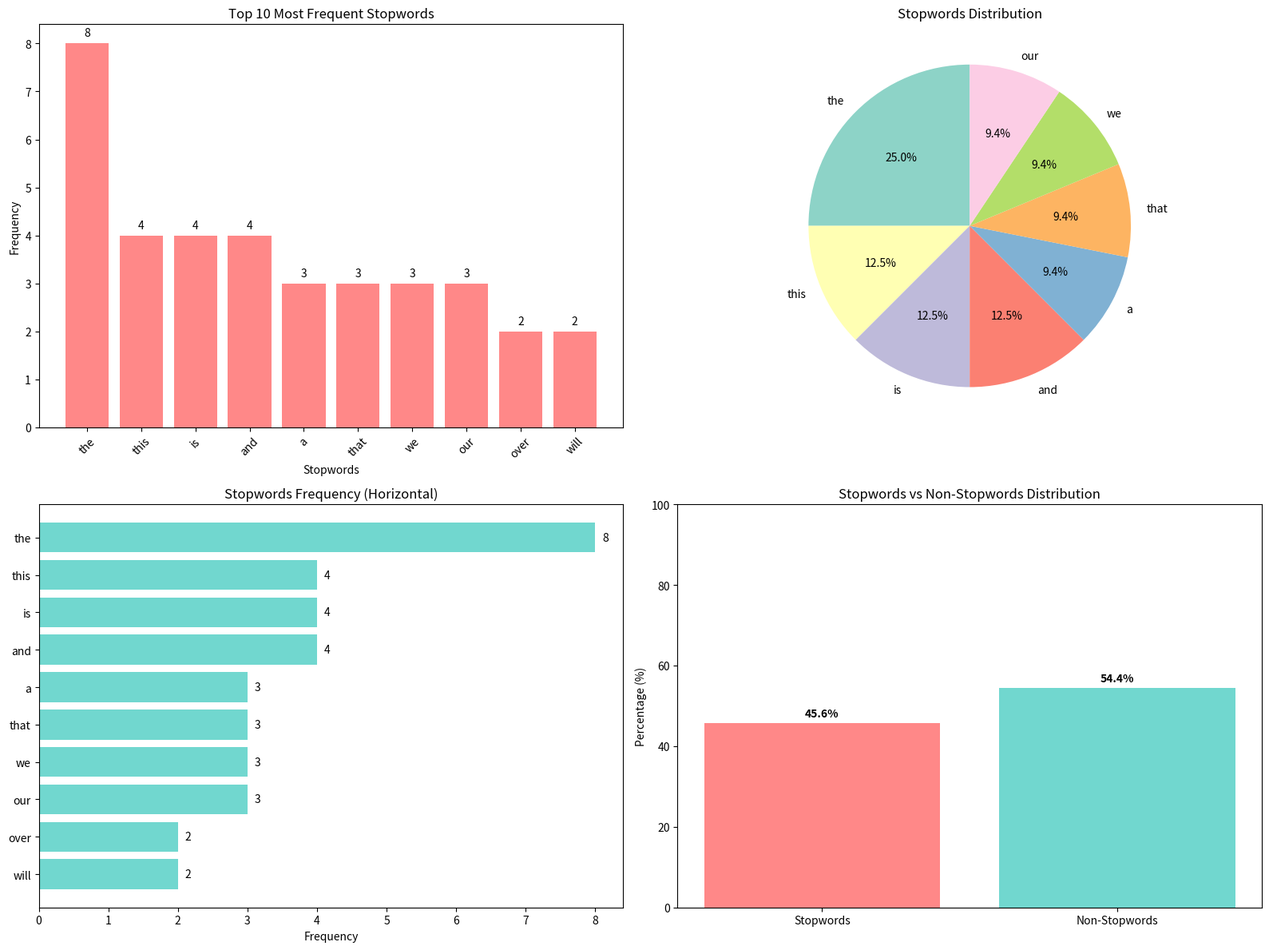

Recreate this plot in Python.
#!/usr/bin/env python3
"""
Test script to demonstrate stopwords visualization features
"""

import re
from collections import Counter
import matplotlib.pyplot as plt
import pandas as pd

def simple_sentence_split(text):
    """Simple sentence splitting without NLTK"""
    sentences = re.split(r'[.!?]+', text)
    sentences = [s.strip() for s in sentences if s.strip()]
    return sentences

def simple_word_tokenize(text):
    """Simple word tokenization without NLTK"""
    words = re.findall(r'\b\w+\b', text.lower())
    return words

def get_basic_stopwords():
    """Basic English stopwords list"""
    return {
        'i', 'me', 'my', 'myself', 'we', 'our', 'ours', 'ourselves', 'you', 'your', 'yours',
        'yourself', 'yourselves', 'he', 'him', 'his', 'himself', 'she', 'her', 'hers',
        'herself', 'it', 'its', 'itself', 'they', 'them', 'their', 'theirs', 'themselves',
        'what', 'which', 'who', 'whom', 'this', 'that', 'these', 'those', 'am', 'is', 'are',
        'was', 'were', 'be', 'been', 'being', 'have', 'has', 'had', 'having', 'do', 'does',
        'did', 'doing', 'a', 'an', 'the', 'and', 'but', 'if', 'or', 'because', 'as', 'until',
        'while', 'of', 'at', 'by', 'for', 'with', 'through', 'during', 'before', 'after',
        'above', 'below', 'up', 'down', 'in', 'out', 'on', 'off', 'over', 'under', 'again',
        'further', 'then', 'once', 'here', 'there', 'when', 'where', 'why', 'how', 'all',
        'any', 'both', 'each', 'few', 'more', 'most', 'other', 'some', 'such', 'no', 'nor',
        'not', 'only', 'own', 'same', 'so', 'than', 'too', 'very', 's', 't', 'can', 'will',
        'just', 'don', 'should', 'now'
    }

def test_stopwords_visualization():
    print("📊 Testing Stopwords Visualization Features")
    print("=" * 60)
    
    # Sample text with many stopwords
    sample_text = """
    The quick brown fox jumps over the lazy dog. This is a sample text that contains many stopwords 
    like 'the', 'is', 'a', 'that', 'and', 'over', 'lazy'. We will analyze this text to find all 
    the stopwords and show their frequency. The analysis will help us understand how many common 
    words are present in our text. This is a comprehensive test of our robust NLP system.
    The system works very well and provides excellent results. We can see that the stopwords 
    are detected properly and the visualization shows clear patterns. This is exactly what we 
    wanted to achieve with our advanced text analysis system.
    """
    
    print(f"Sample text: {sample_text.strip()}")
    print()
    
    try:
        # Process text
        words = simple_word_tokenize(sample_text)
        stop_words = get_basic_stopwords()
        
        # Find stopwords and non-stopwords
        stopwords_found = [word for word in words if word in stop_words and word.isalpha()]
        non_stopwords = [word for word in words if word not in stop_words and word.isalpha()]
        
        stopwords_count = Counter(stopwords_found)
        non_stopwords_count = Counter(non_stopwords)
        
        print("🚫 STOPWORDS ANALYSIS:")
        print("-" * 30)
        print(f"Total stopwords found: {len(stopwords_found)}")
        print(f"Unique stopwords: {len(stopwords_count)}")
        print(f"Total non-stopwords: {len(non_stopwords)}")
        print(f"Unique non-stopwords: {len(non_stopwords_count)}")
        
        # Calculate percentages
        total_words = len(words)
        stopwords_pct = (len(stopwords_found) / total_words) * 100
        non_stopwords_pct = (len(non_stopwords) / total_words) * 100
        
        print(f"\nStopwords percentage: {stopwords_pct:.1f}%")
        print(f"Non-stopwords percentage: {non_stopwords_pct:.1f}%")
        print()
        
        # Show most frequent stopwords
        print("Most frequent stopwords:")
        for word, count in stopwords_count.most_common(10):
            print(f"  • {word}: {count} times")
        print()
        
        # Create visualization
        print("📊 Creating stopwords visualization...")
        
        # Get top stopwords for visualization
        top_stopwords = stopwords_count.most_common(12)
        
        if top_stopwords:
            # Create DataFrame
            stopwords_df = pd.DataFrame(top_stopwords, columns=['Stopword', 'Frequency'])
            print("\nStopwords DataFrame:")
            print(stopwords_df)
            print()
            
            # Create visualization
            fig, ((ax1, ax2), (ax3, ax4)) = plt.subplots(2, 2, figsize=(16, 12))
            
            # Bar chart for stopwords
            words, freqs = zip(*top_stopwords[:10])
            bars = ax1.bar(words, freqs, color='#ff6b6b', alpha=0.8)
            ax1.set_xlabel('Stopwords')
            ax1.set_ylabel('Frequency')
            ax1.set_title('Top 10 Most Frequent Stopwords')
            ax1.tick_params(axis='x', rotation=45)
            
            # Add value labels on bars
            for bar, freq in zip(bars, freqs):
                ax1.text(bar.get_x() + bar.get_width()/2, bar.get_height() + 0.1, 
                        str(freq), ha='center', va='bottom')
            
            # Pie chart for stopwords distribution
            if len(top_stopwords) > 5:
                pie_data = top_stopwords[:8]
                words_pie, freqs_pie = zip(*pie_data)
                colors = plt.cm.Set3(range(len(words_pie)))
                
                ax2.pie(freqs_pie, labels=words_pie, autopct='%1.1f%%', 
                       colors=colors, startangle=90)
                ax2.set_title('Stopwords Distribution')
            
            # Horizontal bar chart
            words_h, freqs_h = zip(*top_stopwords[:10])
            y_pos = range(len(words_h))
            bars_h = ax3.barh(y_pos, freqs_h, color='#4ecdc4', alpha=0.8)
            ax3.set_yticks(y_pos)
            ax3.set_yticklabels(words_h)
            ax3.set_xlabel('Frequency')
            ax3.set_title('Stopwords Frequency (Horizontal)')
            ax3.invert_yaxis()
            
            # Add value labels on horizontal bars
            for i, (bar, freq) in enumerate(zip(bars_h, freqs_h)):
                ax3.text(bar.get_width() + 0.1, bar.get_y() + bar.get_height()/2, 
                        str(freq), ha='left', va='center')
            
            # Stopwords vs Non-stopwords comparison
            categories = ['Stopwords', 'Non-Stopwords']
            percentages = [stopwords_pct, non_stopwords_pct]
            colors = ['#ff6b6b', '#4ecdc4']
            
            bars_comp = ax4.bar(categories, percentages, color=colors, alpha=0.8)
            ax4.set_ylabel('Percentage (%)')
            ax4.set_title('Stopwords vs Non-Stopwords Distribution')
            ax4.set_ylim(0, 100)
            
            # Add percentage labels on bars
            for bar, pct in zip(bars_comp, percentages):
                ax4.text(bar.get_x() + bar.get_width()/2, bar.get_height() + 1, 
                        f'{pct:.1f}%', ha='center', va='bottom', fontweight='bold')
            
            plt.tight_layout()
            plt.savefig('stopwords_visualization.png', dpi=300, bbox_inches='tight')
            print("✅ Visualization saved as 'stopwords_visualization.png'")
            
            # Show statistics
            print("\n📈 VISUALIZATION STATISTICS:")
            print("-" * 30)
            print(f"Total Stopwords: {len(stopwords_found)}")
            print(f"Unique Stopwords: {len(stopwords_count)}")
            print(f"Average Frequency: {len(stopwords_found) / len(stopwords_count):.1f}")
            print(f"Stopwords Percentage: {stopwords_pct:.1f}%")
            
            # Most and least frequent
            if len(top_stopwords) > 1:
                most_frequent = top_stopwords[0]
                least_frequent = top_stopwords[-1]
                print(f"Most Frequent: '{most_frequent[0]}' ({most_frequent[1]} times)")
                print(f"Least Frequent: '{least_frequent[0]}' ({least_frequent[1]} times)")
        
        print()
        print("🎉 Stopwords visualization test completed successfully!")
        print("📊 The visualization includes:")
        print("  • Bar chart of most frequent stopwords")
        print("  • Pie chart of stopwords distribution")
        print("  • Horizontal bar chart for better readability")
        print("  • Comparison chart of stopwords vs non-stopwords")
        
    except Exception as e:
        print(f"❌ Error: {e}")

if __name__ == "__main__":
    test_stopwords_visualization()
